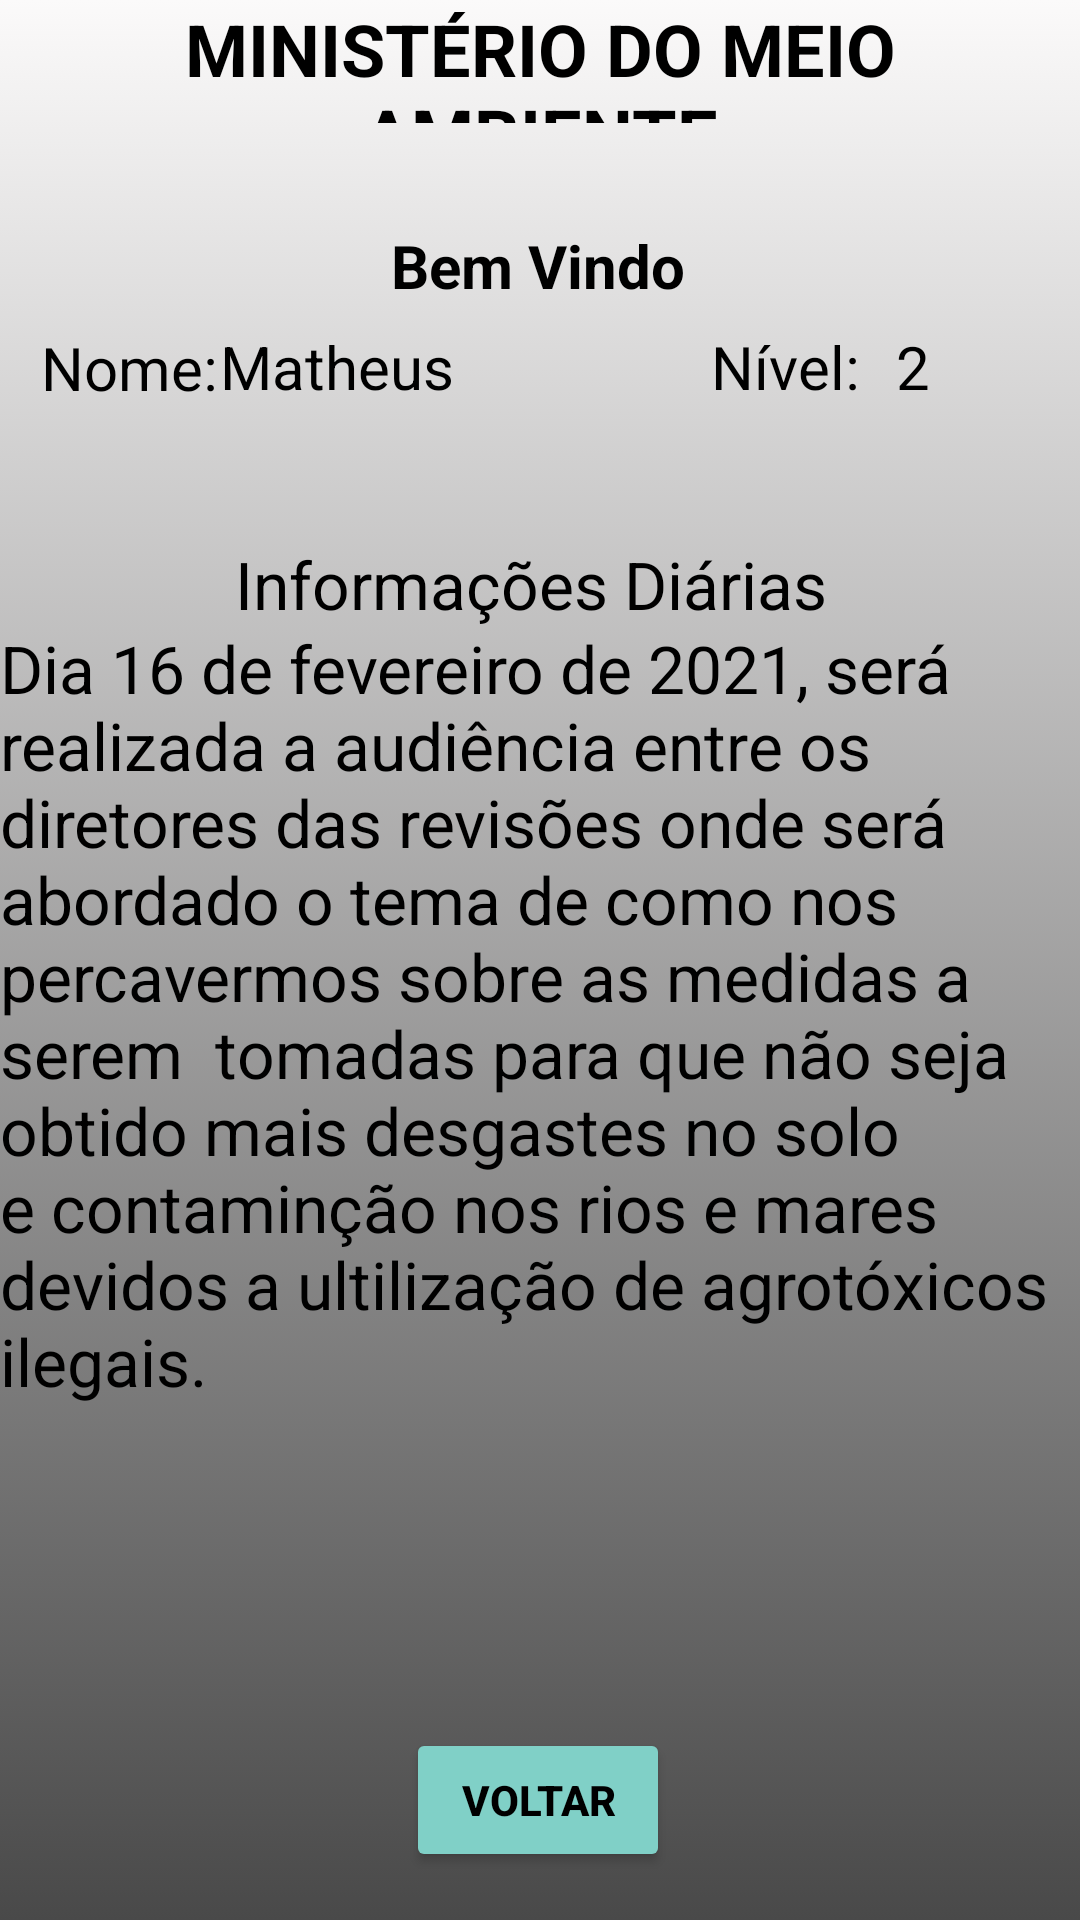

The Android layout XML behind this screen, and the referenced resources:
<!-- AndroidManifest.xml: application theme Theme.MinisterioDoMeioAmbiente -->
<!-- res/layout/activity_main_segundo.xml -->
<?xml version="1.0" encoding="utf-8"?>
<androidx.constraintlayout.widget.ConstraintLayout xmlns:android="http://schemas.android.com/apk/res/android"
    xmlns:app="http://schemas.android.com/apk/res-auto"
    xmlns:tools="http://schemas.android.com/tools"
    android:layout_width="match_parent"
    android:layout_height="match_parent"
    android:orientation="vertical"
    tools:context=".MainSegundo"
    android:background="@drawable/gradient_background">

    <TextView
        android:id="@+id/textView8"
        android:layout_width="wrap_content"
        android:layout_height="wrap_content"
        android:text="Informações Diárias "
        android:textColor="@color/black"
        android:textSize="22sp"
        app:layout_constraintBottom_toBottomOf="parent"
        app:layout_constraintEnd_toEndOf="parent"
        app:layout_constraintHorizontal_bias="0.497"
        app:layout_constraintStart_toStartOf="parent"
        app:layout_constraintTop_toTopOf="parent"
        app:layout_constraintVertical_bias="0.295" />

    <TextView
        android:id="@+id/textView11"
        android:layout_width="wrap_content"
        android:layout_height="wrap_content"
        android:text="Dia 16 de fevereiro de 2021, será realizada a audiência entre os diretores das revisões onde será abordado o tema de como nos percavermos sobre as medidas a serem  tomadas para que não seja obtido mais desgastes no solo e contaminção nos rios e mares devidos a ultilização de agrotóxicos ilegais."
        android:textColor="@color/black"
        android:textSize="22sp"
        app:layout_constraintBottom_toBottomOf="parent"
        app:layout_constraintEnd_toEndOf="parent"
        app:layout_constraintHorizontal_bias="0.0"
        app:layout_constraintStart_toStartOf="parent"
        app:layout_constraintTop_toTopOf="parent"
        app:layout_constraintVertical_bias="0.548" />

    <TextView
        android:id="@+id/textView4"
        android:layout_width="match_parent"
        android:layout_height="41dp"
        android:text="@string/ministerio_do_meio_ambiente"
        android:textAlignment="center"
        android:textSize="24sp"
        android:textStyle="bold"
        tools:ignore="MissingConstraints"
        android:textColor="@color/black"/>

    <TextView
        android:id="@+id/textView2"
        android:layout_width="wrap_content"
        android:layout_height="wrap_content"
        android:layout_marginTop="60dp"
        android:padding="15dp"
        android:text="@string/bem_vindo"
        android:textAlignment="center"
        android:textColor="@color/black"
        android:textSize="20sp"
        android:textStyle="bold"
        app:layout_constraintEnd_toEndOf="parent"
        app:layout_constraintHorizontal_bias="0.497"
        app:layout_constraintStart_toStartOf="parent"
        app:layout_constraintTop_toTopOf="@+id/textView4"
        tools:ignore="MissingConstraints" />


    <Button
        android:id="@+id/btn_logout"
        android:layout_width="wrap_content"
        android:layout_height="wrap_content"
        android:layout_marginBottom="16dp"
        android:backgroundTint="@color/cyan"
        android:text="@string/voltar"
        android:textColor="@color/black"
        android:textStyle="bold"
        app:layout_constraintBottom_toBottomOf="parent"
        app:layout_constraintEnd_toEndOf="parent"
        app:layout_constraintHorizontal_bias="0.498"
        app:layout_constraintStart_toStartOf="parent"
        tools:ignore="MissingConstraints" />

    <TextView
        android:id="@+id/txvNivel"
        android:layout_width="wrap_content"
        android:layout_height="wrap_content"
        android:text="2"
        android:textColor="@color/black"
        android:textSize="20sp"
        app:layout_constraintBottom_toBottomOf="parent"
        app:layout_constraintEnd_toEndOf="parent"
        app:layout_constraintHorizontal_bias="0.857"
        app:layout_constraintStart_toStartOf="parent"
        app:layout_constraintTop_toTopOf="parent"
        app:layout_constraintVertical_bias="0.177" />

    <TextView
        android:id="@+id/textView6"
        android:layout_width="wrap_content"
        android:layout_height="wrap_content"
        android:text="@string/n_vel"
        android:textColor="@color/black"
        android:textSize="20sp"
        app:layout_constraintBottom_toBottomOf="parent"
        app:layout_constraintEnd_toEndOf="parent"
        app:layout_constraintHorizontal_bias="0.764"
        app:layout_constraintStart_toStartOf="parent"
        app:layout_constraintTop_toTopOf="parent"
        app:layout_constraintVertical_bias="0.177" />

    <TextView
        android:id="@+id/txvNome"
        android:layout_width="wrap_content"
        android:layout_height="wrap_content"
        android:text="Matheus"
        android:textColor="@color/black"
        android:textSize="20sp"
        app:layout_constraintBottom_toBottomOf="parent"
        app:layout_constraintEnd_toEndOf="parent"
        app:layout_constraintHorizontal_bias="0.26"
        app:layout_constraintStart_toStartOf="parent"
        app:layout_constraintTop_toTopOf="parent"
        app:layout_constraintVertical_bias="0.177" />

    <TextView
        android:id="@+id/textView5"
        android:layout_width="wrap_content"
        android:layout_height="wrap_content"
        android:text="@string/nome"
        android:textColor="@color/black"
        android:textSize="20sp"
        app:layout_constraintBottom_toBottomOf="parent"
        app:layout_constraintEnd_toEndOf="parent"
        app:layout_constraintHorizontal_bias="0.045"
        app:layout_constraintStart_toStartOf="parent"
        app:layout_constraintTop_toTopOf="parent"
        app:layout_constraintVertical_bias="0.178" />


</androidx.constraintlayout.widget.ConstraintLayout>
<!-- resources referenced by this layout -->
<resources>
  <color name="black">#FF000000</color>
  <color name="cyan">#80D0C7</color>
  <!-- drawable gradient_background (drawable) -->
  <?xml version="1.0" encoding="utf-8"?>
  
  <selector xmlns:android="http://schemas.android.com/apk/res/android">
      <item>
          <shape>
              <gradient android:angle="90"
                        android:startColor="#494949"
                        android:endColor="#FBFAFA"
                        android:type="linear"/>
  
          </shape>
      </item>
  </selector>
  <string name="bem_vindo">Bem Vindo</string>
  <string name="ministerio_do_meio_ambiente">MINISTÉRIO DO MEIO AMBIENTE</string>
  <string name="n_vel">Nível:</string>
  <string name="nome">Nome:</string>
  <string name="voltar">Voltar</string>
  <style name="Theme.MinisterioDoMeioAmbiente" parent="Theme.AppCompat.Light.NoActionBar">
          
          <item name="colorPrimary">@color/white</item>
          <item name="colorPrimaryVariant">@color/white</item>
          <item name="colorOnPrimary">@color/white</item>
          
          <item name="colorSecondary">@color/teal_200</item>
          <item name="colorSecondaryVariant">@color/teal_700</item>
          <item name="colorOnSecondary">@color/black</item>
          
          <item name="android:statusBarColor">@color/white</item>
          
          <item name="windowActionBar">false</item>
          <item name="colorPrimaryDark">@color/white</item>
          <item name="windowNoTitle">true</item>
      </style>
  <color name="white">#FFFFFFFF</color>
  <color name="teal_200">#FF03DAC5</color>
  <color name="teal_700">#FF018786</color>
</resources>
